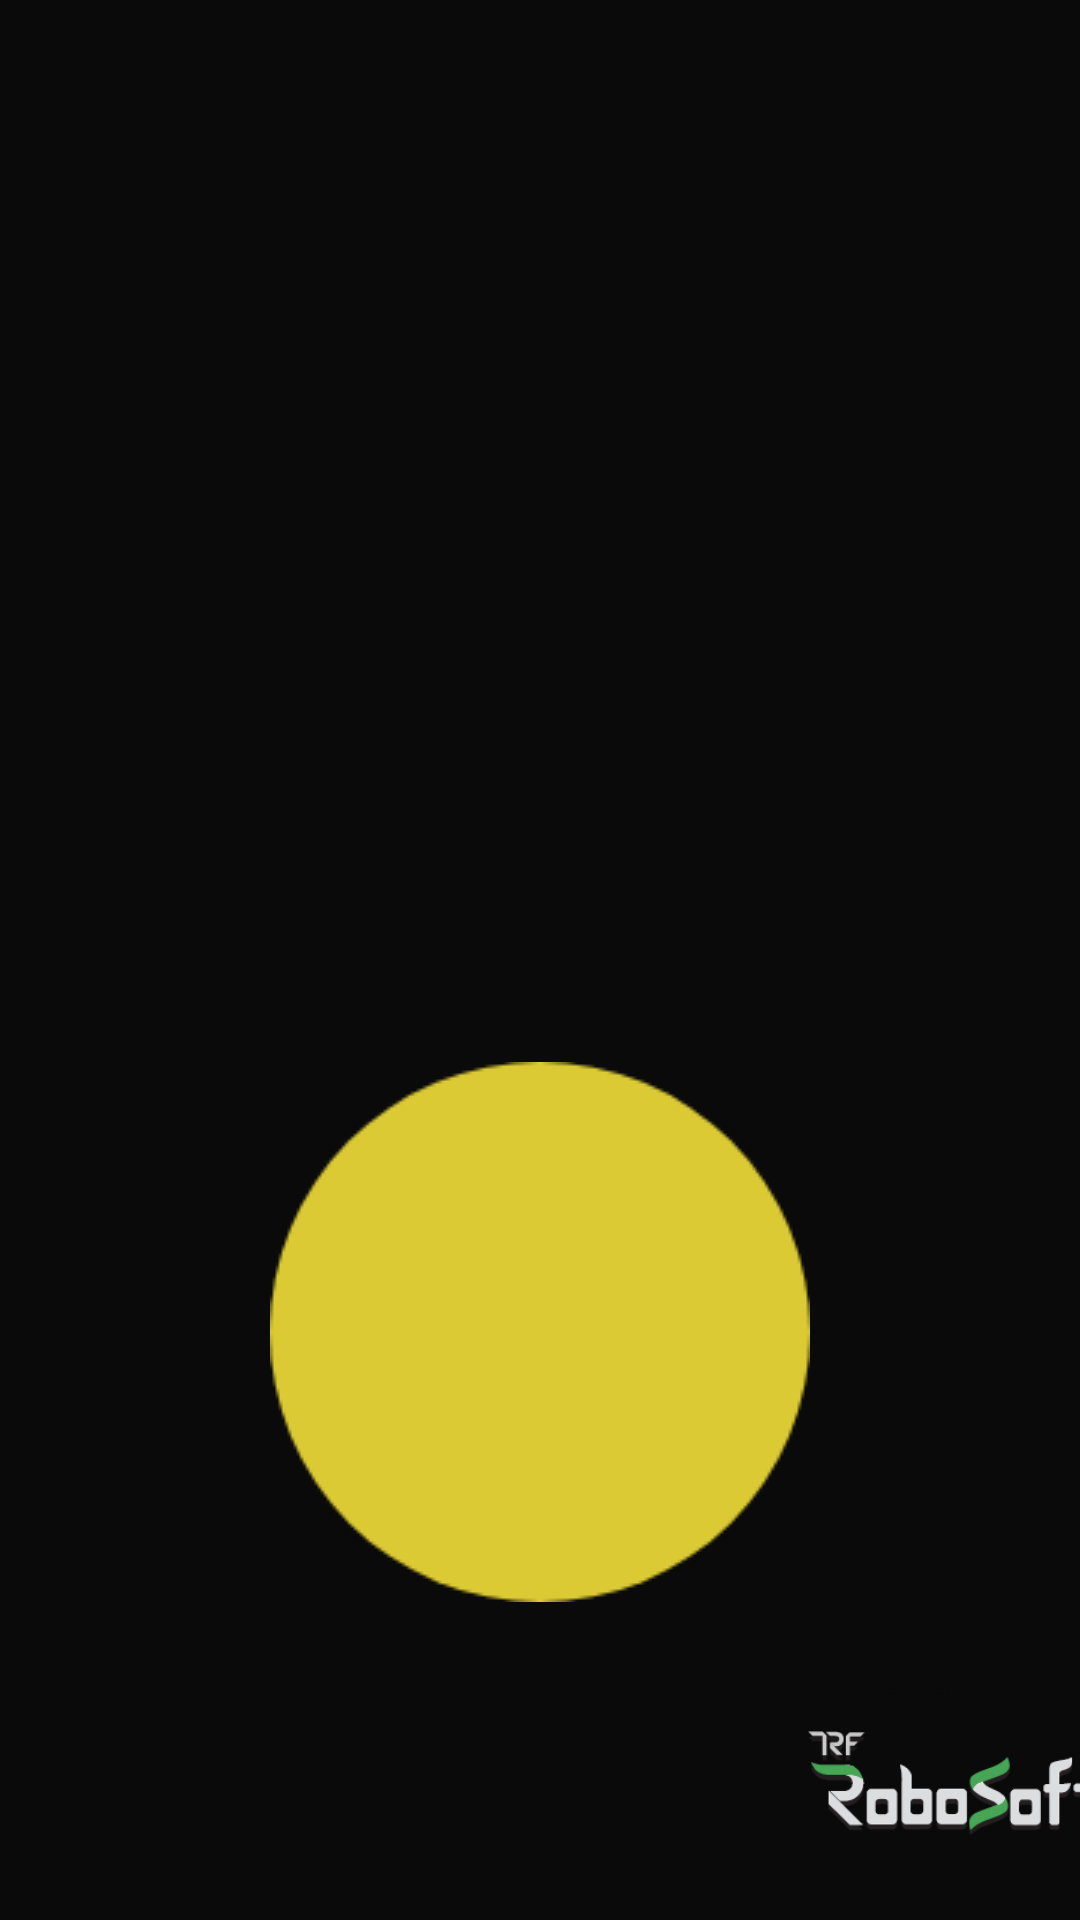

This screen was rendered from an Android layout file. Write that file and the resources it references.
<!-- AndroidManifest.xml: activity theme AppTheme.NoActionBar -->
<!-- res/layout/activity_splash_screen.xml -->
<?xml version="1.0" encoding="utf-8"?>
<android.support.constraint.ConstraintLayout xmlns:android="http://schemas.android.com/apk/res/android"
    xmlns:app="http://schemas.android.com/apk/res-auto"
    xmlns:tools="http://schemas.android.com/tools"
    android:id="@+id/parent_layout"
    android:layout_width="match_parent"
    android:layout_height="match_parent"
    android:layout_gravity="center"
    android:background="@color/trflogo_black"
    android:orientation="vertical"
    tools:context="com.vitpunerobotics.netra.activities.splashScreen">

    <LinearLayout
        android:layout_width="match_parent"
        android:layout_height="match_parent"
        android:gravity="center"
        android:orientation="vertical"
        tools:layout_editor_absoluteX="-58dp"
        tools:layout_editor_absoluteY="0dp">

        <ImageView
            android:id="@+id/imageView2"
            android:layout_width="290dp"
            android:layout_height="248dp"
            android:layout_marginStart="60dp"
            android:layout_marginLeft="60dp"
            android:layout_marginEnd="61dp"
            android:layout_marginRight="61dp"
            android:elevation="1dp"
            app:layout_constraintBottom_toBottomOf="parent"
            app:layout_constraintEnd_toEndOf="parent"
            app:layout_constraintStart_toStartOf="parent"
            app:layout_constraintTop_toTopOf="parent"
            app:layout_constraintVertical_bias="0.498"
            app:srcCompat="@drawable/trflogo6"
            tools:visibility="visible" />

        <ImageView
            android:id="@+id/im2"
            android:layout_width="wrap_content"
            android:layout_height="wrap_content"
            android:layout_gravity="center"
            android:background="@drawable/circle" />
    </LinearLayout>

    <TextView
        android:id="@+id/textView"
        android:layout_width="wrap_content"
        android:layout_height="wrap_content"
        android:layout_marginStart="300dp"
        android:layout_marginLeft="300dp"
        android:layout_marginTop="153dp"
        android:layout_marginEnd="52dp"
        android:layout_marginRight="52dp"
        android:layout_marginBottom="73dp"
        android:elevation="1dp"
        android:text="CREATED BY"
        android:textAllCaps="true"
        android:textColor="@color/black"
        app:layout_constraintBottom_toBottomOf="parent"
        app:layout_constraintEnd_toEndOf="parent"
        app:layout_constraintStart_toStartOf="parent" />

    <ImageView
        android:id="@+id/imageView3"
        android:layout_width="131dp"
        android:layout_height="35dp"
        android:layout_marginStart="253dp"
        android:layout_marginEnd="16dp"
        android:layout_marginBottom="28dp"
        android:src="@drawable/rolot"
        app:layout_constraintBottom_toBottomOf="parent"
        app:layout_constraintEnd_toEndOf="parent"
        app:layout_constraintHorizontal_bias="0.0"
        app:layout_constraintStart_toStartOf="parent" />
</android.support.constraint.ConstraintLayout>
<!-- resources referenced by this layout -->
<resources>
  <color name="black">#0C0C0C</color>
  <color name="trflogo_black">#0B0A0B</color>
  <!-- drawable circle: png bitmap (drawable, 4005 bytes) -->
  <!-- drawable rolot: jpeg bitmap (drawable, 8303 bytes) -->
  <!-- drawable trflogo6: jpeg bitmap (drawable, 45204 bytes) -->
  <style name="AppTheme.NoActionBar">
          <item name="windowActionBar">false</item>
          <item name="windowNoTitle">true</item>
      </style>
</resources>
